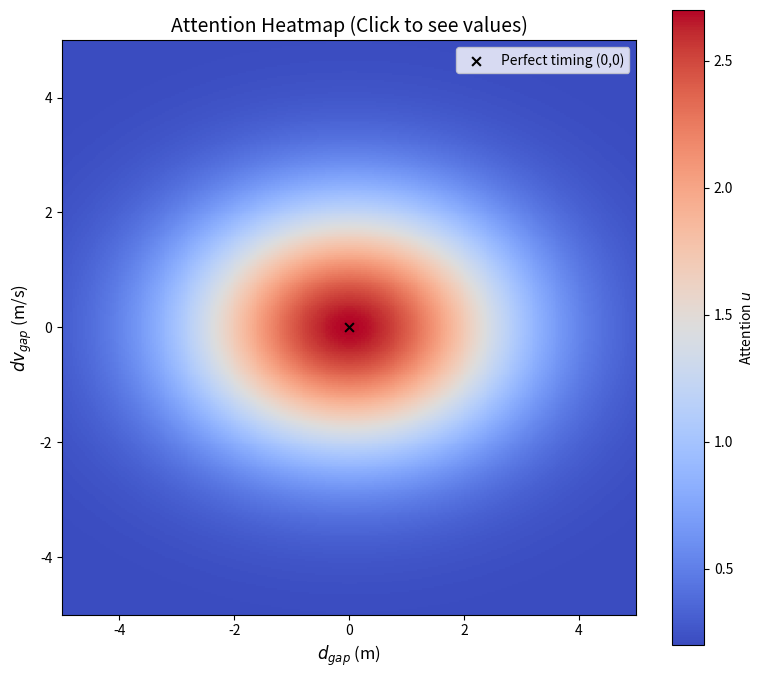

This figure's Python source:
import numpy as np
import matplotlib.pyplot as plt

# ---------- 参数设置 ----------
u_base = 0.2          # 基础注意力
u_amp = 2.5           # 峰值幅度
sigma_d = 2.0         # 位置容忍度 (m)
sigma_v = 1.5         # 速度容忍度 (m/s)

# ---------- 生成对称网格数据（范围 -5 ~ 5）----------
range_limit = 5.0
num_points = 300      # 网格密度

d_gap_vals = np.linspace(-range_limit, range_limit, num_points)
dv_gap_vals = np.linspace(-range_limit, range_limit, num_points)
D, DV = np.meshgrid(d_gap_vals, dv_gap_vals)

# 计算注意力 u
u = u_base + u_amp * np.exp(- (D**2) / (2 * sigma_d**2) - (DV**2) / (2 * sigma_v**2))

# ---------- 绘制热力图 ----------
fig, ax = plt.subplots(figsize=(8, 7))
im = ax.imshow(u,
                extent=[d_gap_vals[0], d_gap_vals[-1], dv_gap_vals[0], dv_gap_vals[-1]],
                origin='lower',
                aspect='equal',
                cmap='coolwarm',
                interpolation='nearest')

plt.colorbar(im, ax=ax, label='Attention $u$')
ax.set_xlabel('$d_{gap}$ (m)', fontsize=12)
ax.set_ylabel('$dv_{gap}$ (m/s)', fontsize=12)
ax.set_title('Attention Heatmap (Click to see values)', fontsize=14)

# 标记完美点 (0,0)
ax.scatter(0, 0, color='black', s=40, marker='x', label='Perfect timing (0,0)')
ax.legend()

# ---------- 交互功能：点击显示数值 ----------
# 用于存放当前显示的标注（每次点击只保留最新一个）
annotation = None
scatter_point = None

def on_click(event):
    global annotation, scatter_point
    
    # 仅当点击在坐标轴内时处理
    if event.inaxes != ax:
        return
    
    # 获取点击的数据坐标
    x_click = event.xdata
    y_click = event.ydata
    
    # 找到最近的网格索引
    idx_x = np.argmin(np.abs(d_gap_vals - x_click))
    idx_y = np.argmin(np.abs(dv_gap_vals - y_click))
    
    # 提取对应的值
    d_val = d_gap_vals[idx_x]
    dv_val = dv_gap_vals[idx_y]
    u_val = u[idx_y, idx_x]   # 注意 u 的索引顺序：行对应 dv，列对应 d
    
    # 清除之前的标注和点
    if annotation is not None:
        annotation.remove()
    if scatter_point is not None:
        scatter_point.remove()
    
    # 在点击位置画一个红色圆圈
    scatter_point = ax.scatter(d_val, dv_val, color='red', s=50, zorder=5, label='Selected')
    
    # 添加文本注释，显示数值
    text_str = f'd_gap={d_val:.2f} m\ndv_gap={dv_val:.2f} m/s\nu={u_val:.3f}'
    annotation = ax.annotate(text_str,
                             xy=(d_val, dv_val),
                             xytext=(10, 10),
                             textcoords='offset points',
                             bbox=dict(boxstyle='round,pad=0.3', fc='yellow', alpha=0.8),
                             fontsize=9,
                             color='black')
    
    # 刷新图形
    fig.canvas.draw_idle()

# 绑定点击事件
fig.canvas.mpl_connect('button_press_event', on_click)

plt.tight_layout()
plt.show()
